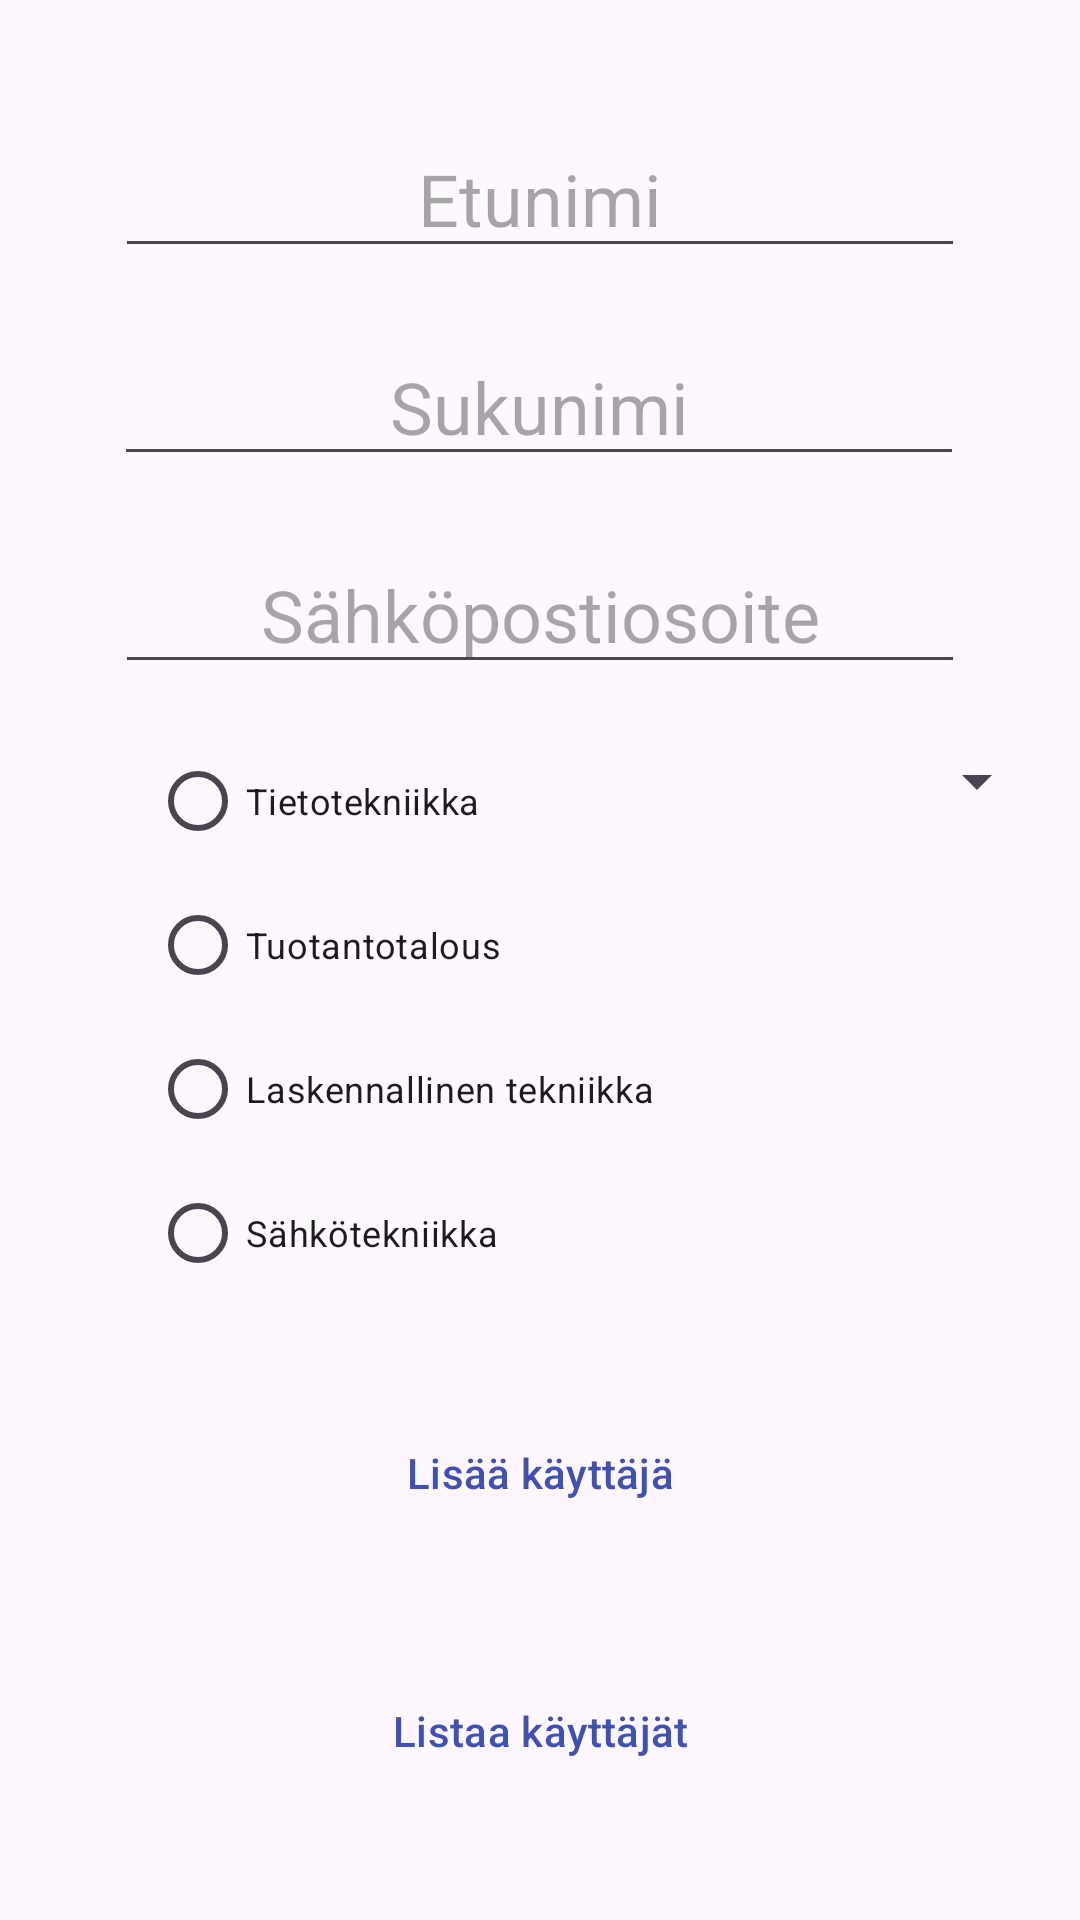

Here is an Android app screen rendered from its layout file. Give the layout XML and the strings, colors and styles it references.
<!-- AndroidManifest.xml: application theme Theme.UserStorage -->
<!-- res/layout/activity_main.xml -->
<?xml version="1.0" encoding="utf-8"?>
<androidx.constraintlayout.widget.ConstraintLayout xmlns:android="http://schemas.android.com/apk/res/android"
    xmlns:app="http://schemas.android.com/apk/res-auto"
    xmlns:tools="http://schemas.android.com/tools"
    android:layout_width="match_parent"
    android:layout_height="match_parent"
    tools:context=".MainActivity">

    <EditText
        android:id="@+id/firstNameTxt"
        android:layout_width="wrap_content"
        android:layout_height="wrap_content"
        android:layout_marginTop="40dp"
        android:ems="10"
        android:hint="Etunimi"
        android:inputType="text"
        android:textAlignment="center"
        android:textSize="24sp"
        app:layout_constraintEnd_toEndOf="parent"
        app:layout_constraintStart_toStartOf="parent"
        app:layout_constraintTop_toTopOf="parent" />

    <EditText
        android:id="@+id/lastNameTxt"
        android:layout_width="wrap_content"
        android:layout_height="wrap_content"
        android:layout_marginTop="20dp"
        android:ems="10"
        android:hint="Sukunimi"
        android:inputType="text"
        android:textAlignment="center"
        android:textSize="24sp"
        app:layout_constraintEnd_toEndOf="parent"
        app:layout_constraintHorizontal_bias="0.496"
        app:layout_constraintStart_toStartOf="parent"
        app:layout_constraintTop_toBottomOf="@+id/firstNameTxt" />

    <EditText
        android:id="@+id/emailTxt"
        android:layout_width="wrap_content"
        android:layout_height="wrap_content"
        android:layout_marginTop="20dp"
        android:ems="10"
        android:hint="Sähköpostiosoite"
        android:inputType="textEmailAddress"
        android:textAlignment="center"
        android:textSize="24sp"
        app:layout_constraintEnd_toEndOf="parent"
        app:layout_constraintStart_toStartOf="parent"
        app:layout_constraintTop_toBottomOf="@+id/lastNameTxt" />

    <RadioGroup
        android:id="@+id/fieldGroup"
        android:layout_width="wrap_content"
        android:layout_height="wrap_content"
        android:layout_marginStart="50dp"
        android:layout_marginTop="15dp"
        app:layout_constraintStart_toStartOf="parent"
        app:layout_constraintTop_toBottomOf="@+id/emailTxt">

        <RadioButton
            android:id="@+id/radio1"
            android:layout_width="wrap_content"
            android:layout_height="wrap_content"
            android:text="Tietotekniikka"
            android:textSize="12sp" />

        <RadioButton
            android:id="@+id/radio2"
            android:layout_width="wrap_content"
            android:layout_height="wrap_content"
            android:text="Tuotantotalous"
            android:textSize="12sp" />

        <RadioButton
            android:id="@+id/radio3"
            android:layout_width="wrap_content"
            android:layout_height="wrap_content"
            android:text="Laskennallinen tekniikka"
            android:textSize="12sp" />

        <RadioButton
            android:id="@+id/radio4"
            android:layout_width="wrap_content"
            android:layout_height="wrap_content"
            android:text="Sähkötekniikka"
            android:textSize="12sp" />

    </RadioGroup>

    <Button
        android:id="@+id/addUserBtn"
        style="@style/Widget.Material3.ExtendedFloatingActionButton.Surface"
        android:layout_width="0dp"
        android:layout_height="wrap_content"
        android:layout_marginStart="30dp"
        android:layout_marginTop="28dp"
        android:layout_marginEnd="30dp"
        android:onClick="addUserClick"
        android:text="Lisää käyttäjä"
        android:textColor="#3F51B5"
        android:textColorLink="#673AB7"
        app:layout_constraintEnd_toEndOf="parent"
        app:layout_constraintHorizontal_bias="0.423"
        app:layout_constraintStart_toStartOf="parent"
        app:layout_constraintTop_toBottomOf="@+id/fieldGroup"
        app:rippleColor="#FF5722" />

    <Button
        android:id="@+id/listSwitchBtn"
        style="@style/Widget.Material3.ExtendedFloatingActionButton.Surface"
        android:layout_width="0dp"
        android:layout_height="56dp"
        android:layout_marginStart="30dp"
        android:layout_marginTop="30dp"
        android:layout_marginEnd="30dp"
        android:onClick="switchToUserList"
        android:text="Listaa käyttäjät"
        android:textColor="#3F51B5"
        android:textColorLink="#673AB7"
        app:layout_constraintEnd_toEndOf="parent"
        app:layout_constraintHorizontal_bias="0.0"
        app:layout_constraintStart_toStartOf="parent"
        app:layout_constraintTop_toBottomOf="@+id/addUserBtn"
        app:rippleColor="#FF5722" />

    <Spinner
        android:id="@+id/avatarSelect"
        android:layout_width="126dp"
        android:layout_height="35dp"
        android:layout_marginStart="5dp"
        android:layout_marginEnd="10dp"
        android:spinnerMode="dropdown"
        android:textAlignment="center"
        app:layout_constraintEnd_toEndOf="parent"
        app:layout_constraintStart_toEndOf="@+id/fieldGroup"
        app:layout_constraintTop_toTopOf="@+id/fieldGroup" />

    <ImageView
        android:id="@+id/avatarImage"
        android:layout_width="0dp"
        android:layout_height="128dp"
        android:layout_marginTop="5dp"
        app:layout_constraintEnd_toEndOf="@+id/avatarSelect"
        app:layout_constraintStart_toStartOf="@+id/avatarSelect"
        app:layout_constraintTop_toBottomOf="@+id/avatarSelect"
        tools:srcCompat="@tools:sample/avatars" />

</androidx.constraintlayout.widget.ConstraintLayout>
<!-- resources referenced by this layout -->
<resources>
  <style name="Theme.UserStorage" parent="Base.Theme.UserStorage" />
  <style name="Base.Theme.UserStorage" parent="Theme.Material3.DayNight.NoActionBar">
          
          
      </style>
</resources>
